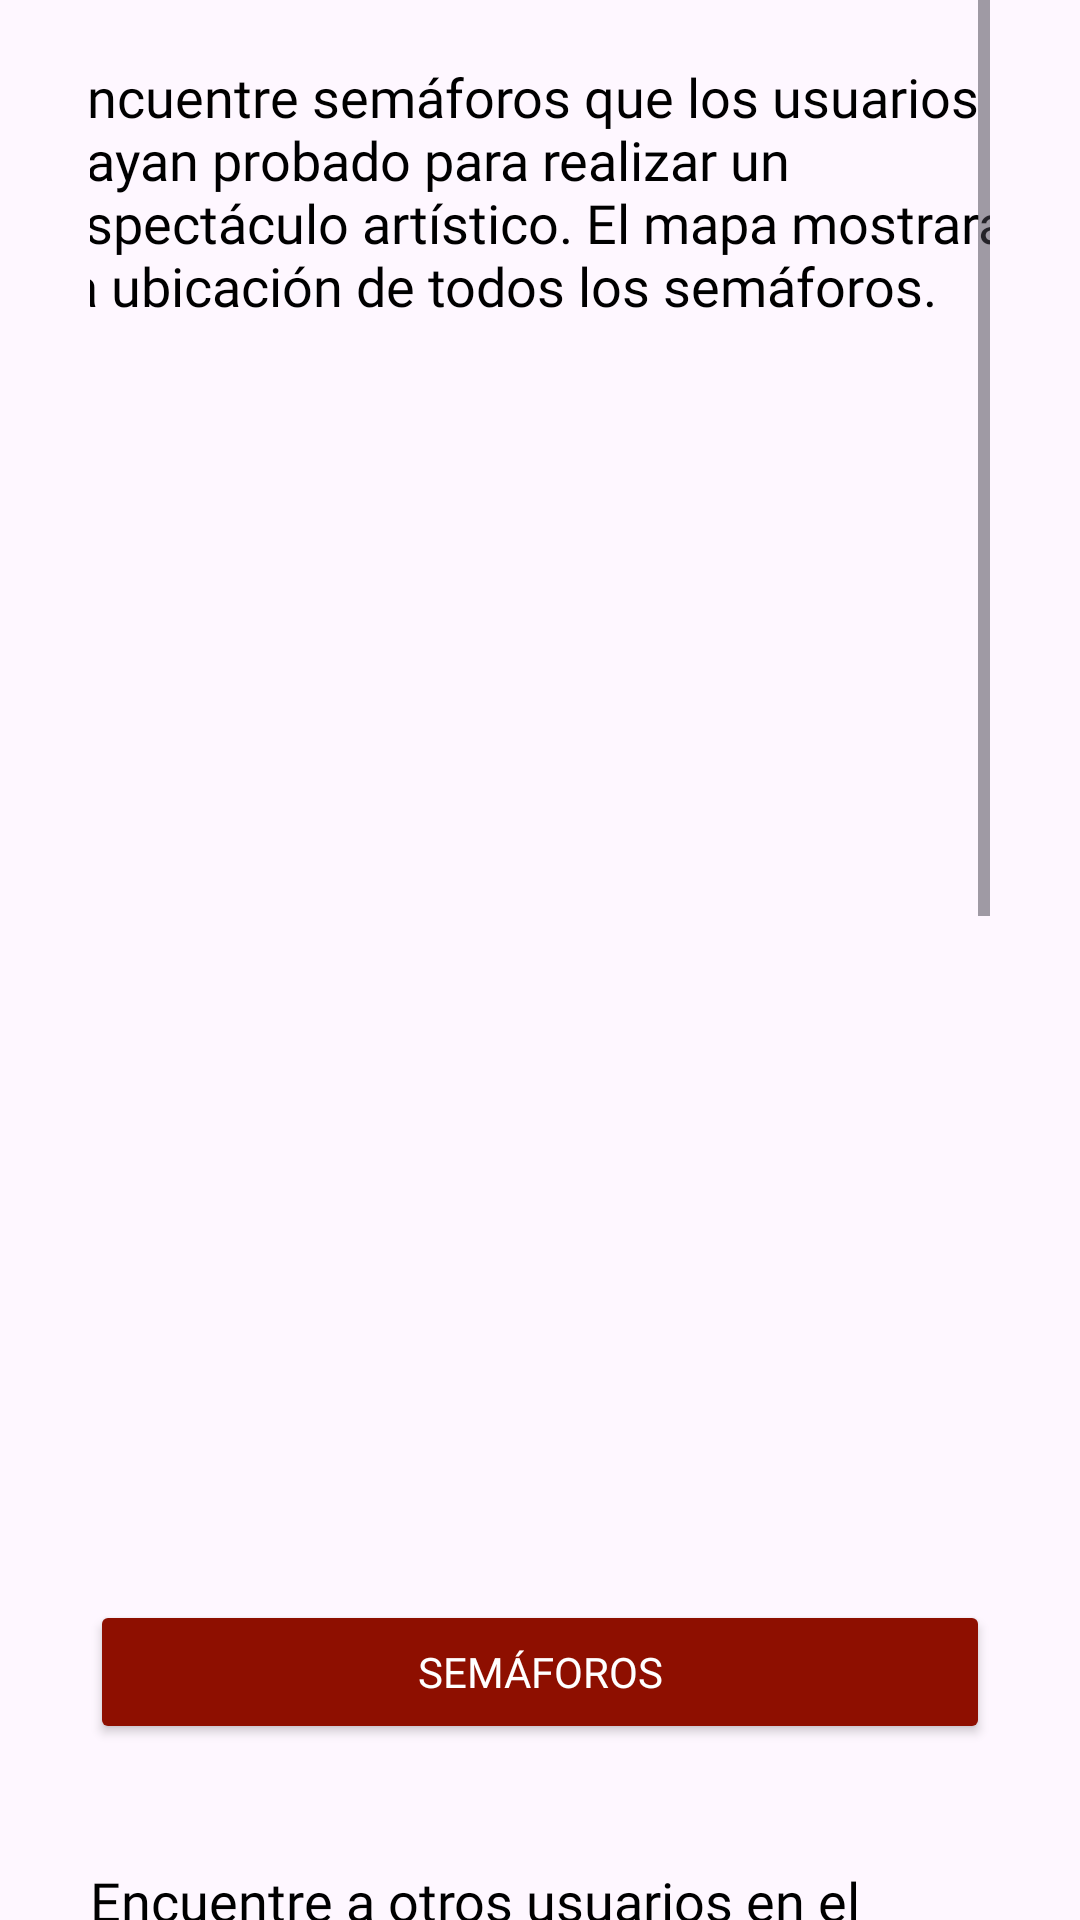

Layout XML and referenced resources for this Android screen:
<!-- AndroidManifest.xml: application theme Theme.Faro -->
<!-- res/layout/fragment_maps.xml -->
<?xml version="1.0" encoding="utf-8"?>
<RelativeLayout xmlns:android="http://schemas.android.com/apk/res/android"
    xmlns:app="http://schemas.android.com/apk/res-auto"
    xmlns:tools="http://schemas.android.com/tools"
    android:layout_width="match_parent"
    android:layout_height="match_parent">

    <ScrollView
        android:layout_width="match_parent"
        android:layout_height="match_parent"
        android:layout_marginStart="30dp"
        android:layout_marginEnd="30dp">

        <RelativeLayout
            android:layout_width="match_parent"
            android:layout_height="wrap_content">

            <com.google.android.material.textfield.TextInputLayout
                android:id="@+id/btnmapssemaforoTil"
                android:layout_width="400dp"
                android:layout_height="match_parent"
                app:hintEnabled="false">

                
                <TextView
                    android:id="@+id/tutorialText"
                    android:layout_width="323dp"
                    android:fontFamily="@font/timesnewroman"
                    android:layout_height="wrap_content"
                    android:layout_gravity="center"
                    android:paddingTop="20dp"
                    android:text="Encuentre semáforos que los usuarios hayan probado para realizar un espectáculo artístico. El mapa mostrará la ubicación de todos los semáforos."
                    android:textColor="#000000"
                    android:textSize="18sp" />

                <ImageView
                    android:id="@+id/imageView2"
                    android:layout_width="197dp"
                    android:layout_height="421dp"
                    android:layout_marginEnd="8dp"
                    android:src="@drawable/semaforomaps"
                    app:layout_constraintEnd_toEndOf="parent"
                    app:layout_constraintTop_toTopOf="parent" />

                

                <Button
                    android:id="@+id/btnmapssemaforo"
                    android:layout_width="match_parent"
                    android:layout_height="wrap_content"
                    android:layout_alignParentBottom="true"
                    android:layout_marginTop="5dp"
                    android:layout_marginBottom="20dp"
                    android:backgroundTint="@color/red"
                    android:fontFamily="@font/timesnewroman"
                    android:onClick="formregister"
                    android:text="Semáforos"
                    android:textColor="@color/white" />

                <TextView
                    android:id="@+id/tutorialText1"
                    android:layout_width="300dp"
                    android:layout_height="116dp"
                    android:layout_gravity="center"
                    android:fontFamily="@font/timesnewroman"
                    android:paddingTop="20dp"
                    android:text="Encuentre a otros usuarios en el mapa que compartan sus habilidades y direcciones de correo electrónico; algunos de ellos se reúnen para entrenar."
                    android:textColor="#000000"
                    android:textSize="18sp" />

                <ImageView
                    android:id="@+id/imageView3"
                    android:layout_width="197dp"
                    android:layout_height="421dp"
                    android:layout_marginEnd="8dp"
                    android:src="@drawable/monociclomaps"
                    app:layout_constraintEnd_toEndOf="parent"
                    app:layout_constraintTop_toTopOf="parent" />

                <Button
                    android:id="@+id/btnmapsbufon"
                    android:layout_width="match_parent"
                    android:layout_height="wrap_content"
                    android:layout_below="@+id/btnmapssemaforo"
                    android:layout_alignParentBottom="true"
                    android:fontFamily="@font/timesnewroman"
                    android:layout_marginTop="5dp"
                    android:layout_marginBottom="150dp"
                    android:backgroundTint="@color/yellow"
                    android:onClick="formregister"
                    android:text="Usuarios"
                    android:textColor="@color/white" />


            </com.google.android.material.textfield.TextInputLayout>

            <com.google.android.material.textfield.TextInputLayout
                android:id="@+id/btnmapsbufonTil"
                android:layout_width="match_parent"
                android:layout_height="wrap_content"
                app:hintEnabled="false">

            </com.google.android.material.textfield.TextInputLayout>

        </RelativeLayout>
    </ScrollView>

</RelativeLayout>
<!-- resources referenced by this layout -->
<resources>
  <color name="red">#8E0F00</color>
  <color name="white">#FFFFFFFF</color>
  <color name="yellow">#919100</color>
  <style name="Theme.Faro" parent="Theme.MaterialComponents.DayNight.DarkActionBar">
          
          <item name="colorPrimary">@color/green</item>
          <item name="colorPrimaryVariant">@color/black</item>
          <item name="colorOnPrimary">@color/blackclaro</item>
          
          <item name="colorSecondary">@color/black</item>
          <item name="colorSecondaryVariant">@color/black</item>
          <item name="colorOnSecondary">@color/black</item>
          
          <item name="android:statusBarColor">?attr/colorPrimaryVariant</item>
          
      </style>
  <color name="green">#028C00</color>
  <color name="black">#FF000000</color>
  <color name="blackclaro">#323232</color>
</resources>
